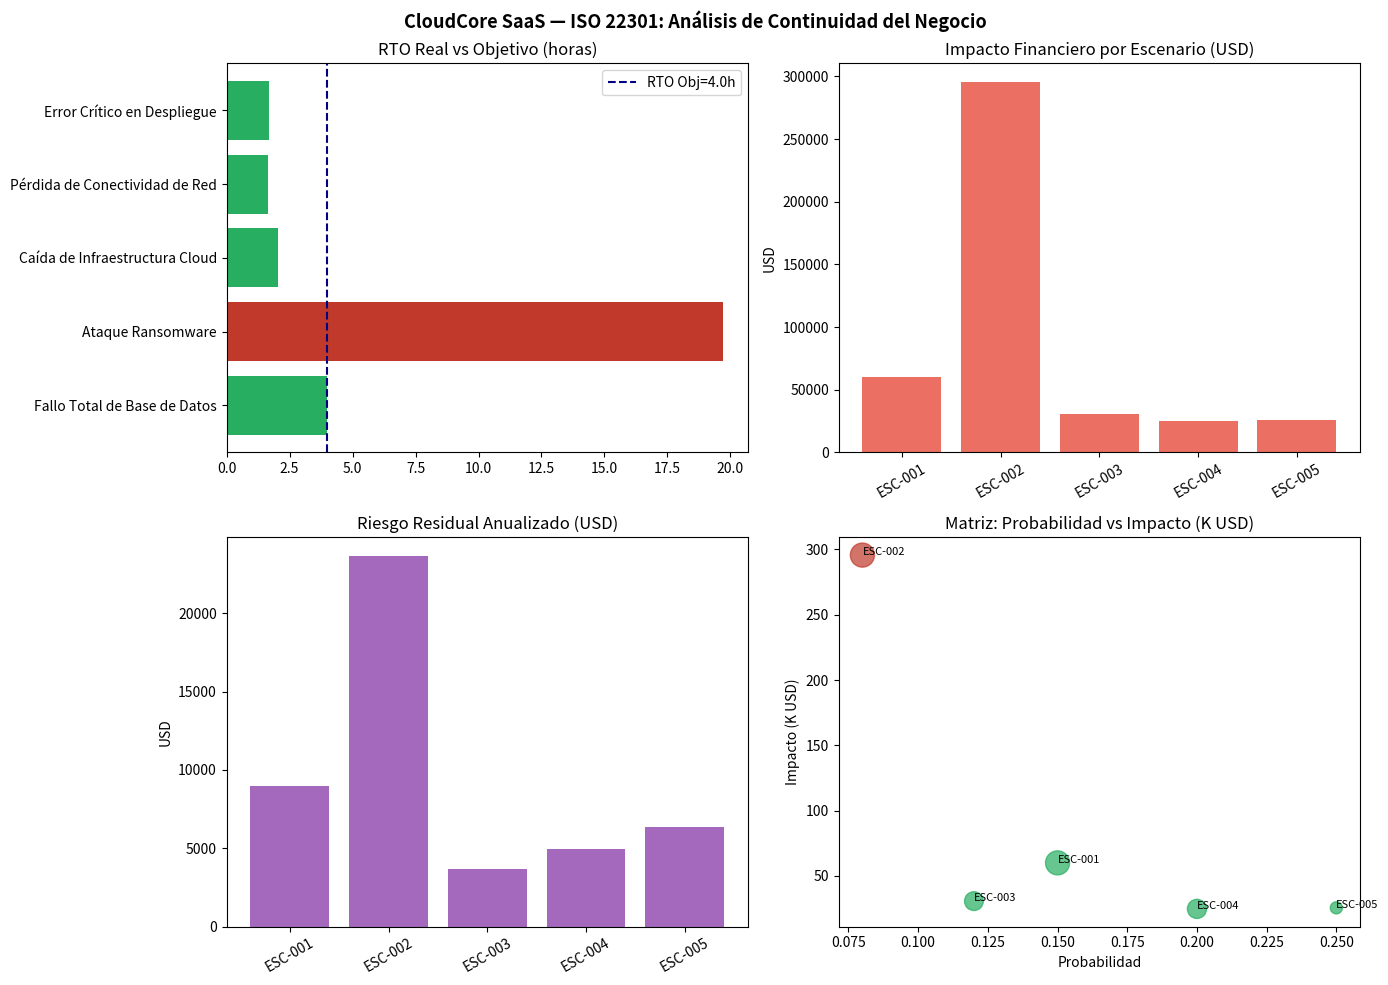

Recreate this plot in Python. (Note: this script raises an exception after producing the figure.)
#!/usr/bin/env python3
"""
CloudCore SaaS — DÍA 4
ISO 22301: Continuidad del Negocio
Simulación de escenarios de crisis y cálculo RTO
"""


import pandas as pd
import numpy as np
import matplotlib.pyplot as plt
from datetime import datetime
import json, os


np.random.seed(42)
BASE_DIR = os.path.expanduser('~/cloudcore_saas')
OUTPUT_DIR = os.path.join(BASE_DIR, 'outputs')


RTO_OBJETIVO = 4.0  # horas
RPO_OBJETIVO = 0.25  # horas (15 min)
COSTO_HORA = 15000  # USD
CLIENTES = 3000


ESCENARIOS = [
    {
        'id': 'ESC-001',
        'nombre': 'Fallo Total de Base de Datos',
        'tipo': 'Infraestructura',
        'probabilidad': 0.15,
        'rto_real_h': np.random.uniform(2.5, 6.5),
        'rpo_real_h': np.random.uniform(0.1, 0.5),
        'clientes_impactados': 3000,
        'descripcion': 'Corrupción crítica de datos en PostgreSQL principal. Replica no sincronizada.'
    },
    {
        'id': 'ESC-002',
        'nombre': 'Ataque Ransomware',
        'tipo': 'Ciberseguridad',
        'probabilidad': 0.08,
        'rto_real_h': np.random.uniform(8.0, 24.0),
        'rpo_real_h': np.random.uniform(1.0, 4.0),
        'clientes_impactados': 3000,
        'descripcion': 'Cifrado de archivos críticos. Servidores de aplicación comprometidos.'
    },
    {
        'id': 'ESC-003',
        'nombre': 'Caída de Infraestructura Cloud',
        'tipo': 'Proveedor Cloud',
        'probabilidad': 0.12,
        'rto_real_h': np.random.uniform(1.5, 5.0),
        'rpo_real_h': np.random.uniform(0.05, 0.3),
        'clientes_impactados': np.random.randint(1500, 3000),
        'descripcion': 'Falla en zona de disponibilidad AWS us-east-1. Failover no activado.'
    },
    {
        'id': 'ESC-004',
        'nombre': 'Pérdida de Conectividad de Red',
        'tipo': 'Redes',
        'probabilidad': 0.20,
        'rto_real_h': np.random.uniform(0.5, 3.0),
        'rpo_real_h': 0.0,
        'clientes_impactados': np.random.randint(500, 2000),
        'descripcion': 'Falla ISP primario. Failover a ISP secundario tardó más de lo esperado.'
    },
    {
        'id': 'ESC-005',
        'nombre': 'Error Crítico en Despliegue',
        'tipo': 'Operaciones',
        'probabilidad': 0.25,
        'rto_real_h': np.random.uniform(0.5, 2.5),
        'rpo_real_h': 0.0,
        'clientes_impactados': np.random.randint(100, 800),
        'descripcion': 'Rollback necesario tras deploy fallido. Scripts de migración con errores.'
    },
]


def analizar_escenarios():
    resultados = []
    for esc in ESCENARIOS:
        rto_real = esc['rto_real_h']
        rpo_real = esc['rpo_real_h']
        cumple_rto = rto_real <= RTO_OBJETIVO
        cumple_rpo = rpo_real <= RPO_OBJETIVO
        costo = rto_real * COSTO_HORA
        riesgo_residual = esc['probabilidad'] * costo
        resultados.append({
            'id': esc['id'],
            'escenario': esc['nombre'],
            'tipo': esc['tipo'],
            'probabilidad': esc['probabilidad'],
            'rto_real_h': round(rto_real, 2),
            'rto_objetivo_h': RTO_OBJETIVO,
            'cumple_rto': cumple_rto,
            'rpo_real_h': round(rpo_real, 2),
            'rpo_objetivo_h': RPO_OBJETIVO,
            'cumple_rpo': cumple_rpo,
            'clientes_impactados': int(esc['clientes_impactados']),
            'impacto_financiero_usd': round(costo, 2),
            'riesgo_residual_usd': round(riesgo_residual, 2),
        })
    return pd.DataFrame(resultados)


def generar_graficos(df):
    fig, axes = plt.subplots(2, 2, figsize=(14, 10))
    fig.suptitle('CloudCore SaaS — ISO 22301: Análisis de Continuidad del Negocio', fontsize=13, fontweight='bold')


    # RTO Real vs Objetivo
    x = range(len(df))
    axes[0,0].barh(df['escenario'], df['rto_real_h'],
                   color=['#27ae60' if c else '#c0392b' for c in df['cumple_rto']])
    axes[0,0].axvline(RTO_OBJETIVO, color='navy', linestyle='--', label=f'RTO Obj={RTO_OBJETIVO}h')
    axes[0,0].set_title('RTO Real vs Objetivo (horas)')
    axes[0,0].legend()


    # Impacto financiero
    axes[0,1].bar(df['id'], df['impacto_financiero_usd'], color='#e74c3c', alpha=0.8)
    axes[0,1].set_title('Impacto Financiero por Escenario (USD)')
    axes[0,1].set_ylabel('USD')
    axes[0,1].tick_params(axis='x', rotation=30)


    # Riesgo residual
    axes[1,0].bar(df['id'], df['riesgo_residual_usd'], color='#8e44ad', alpha=0.8)
    axes[1,0].set_title('Riesgo Residual Anualizado (USD)')
    axes[1,0].set_ylabel('USD')
    axes[1,0].tick_params(axis='x', rotation=30)


    # Matriz riesgo: probabilidad vs impacto
    colores_scatter = ['#c0392b' if not c else '#27ae60' for c in df['cumple_rto']]
    axes[1,1].scatter(df['probabilidad'], df['impacto_financiero_usd']/1000,
                      s=df['clientes_impactados']/10, c=colores_scatter, alpha=0.7)
    for _, row in df.iterrows():
        axes[1,1].annotate(row['id'], (row['probabilidad'], row['impacto_financiero_usd']/1000), fontsize=8)
    axes[1,1].set_title('Matriz: Probabilidad vs Impacto (K USD)')
    axes[1,1].set_xlabel('Probabilidad')
    axes[1,1].set_ylabel('Impacto (K USD)')


    plt.tight_layout()
    ruta = f'{OUTPUT_DIR}/graficos/dia4_continuidad.png'
    plt.savefig(ruta, dpi=150, bbox_inches='tight')
    plt.close()
    print(f'✅ Gráfico guardado: {ruta}')


if __name__ == '__main__':
    print('=' * 60)
    print('CloudCore SaaS — ISO 22301 | Continuidad del Negocio')
    print('=' * 60)
    df = analizar_escenarios()
    print(df[['id','escenario','rto_real_h','cumple_rto','impacto_financiero_usd','riesgo_residual_usd']].to_string(index=False))
    generar_graficos(df)
    df.to_csv(f'{OUTPUT_DIR}/reportes/dia4_continuidad.csv', index=False)
    print(f'\n💰 Impacto total: USD {df["impacto_financiero_usd"].sum():,.2f}')
    print(f'⚠️  Riesgo residual: USD {df["riesgo_residual_usd"].sum():,.2f}')
    rto_incumplen = df[~df['cumple_rto']]['escenario'].tolist()
    print(f'🚨 Escenarios que incumplen RTO: {rto_incumplen}')
    print('\n✅ Día 4 completado.')



